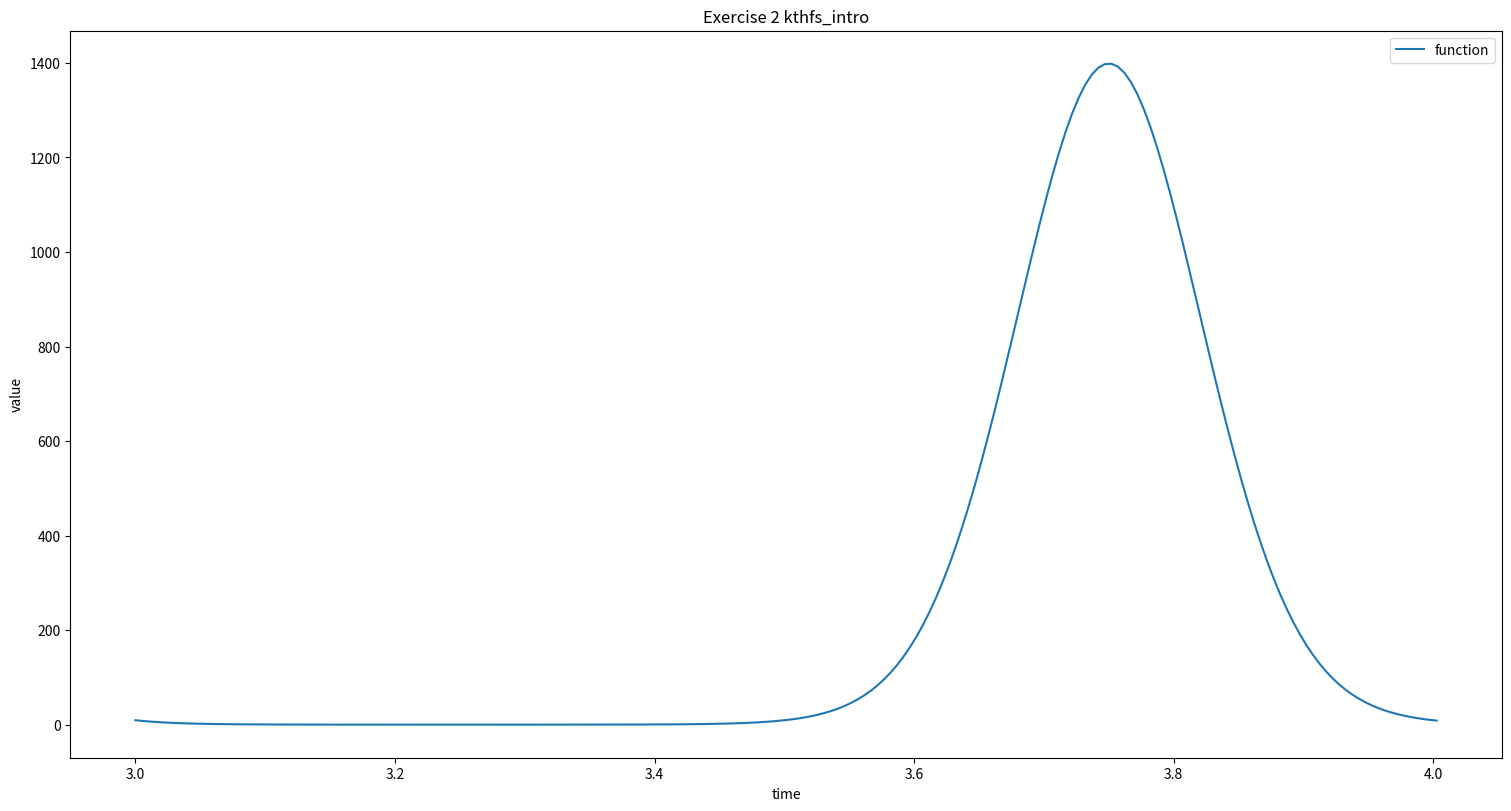

Python code for this plot:
#!/usr/bin/env python

import numpy as np
import matplotlib.pyplot as plt
import math

class FunctionVisualiser(object):
    """
    class to plot and visualise the function statically within a specified interval [a, b]
    """
    def __init__(self, function, a, b):
        self.function = function
        self.time = np.linspace(a, b, int((b - a) * 200))
        self.fig, self.ax = plt.subplots(figsize=(15, 8), constrained_layout=True)
        self.ax.set_xlabel('time')
        self.ax.set_ylabel('value')
        self.ax.set_title('Exercise 2 kthfs_intro')
        self.plot, = self.ax.plot([], [], label='function')  # create an empty plot
        self.ax.legend()

    def main(self):
        times = []
        values = []
        for t in self.time:
            function_value = self.function(t)
            times.append(t)
            values.append(function_value)
        self.update_plot(times, values)

    def update_plot(self, times, values):
        self.plot.set_data(times, values)
        self.ax.relim()           # adjust axis limits with new data
        self.ax.autoscale_view()  # ensure that updated data range is visible
        plt.draw()                # draw the plot

class FunctionVisualiser_RealTime(FunctionVisualiser):
    """
    class to plot and visualise the function evolution within a specified interval [a, b]
    """
    def __init__(self, function, a, b):
        plt.ion()                       # Enable interactive mode
        super(FunctionVisualiser_RealTime, self).__init__(function, a, b)  # Call the constructor of the parent class

    def main(self):
        times = []
        values = []
        for t in self.time:
            function_value = self.function(t)
            times.append(t)
            values.append(function_value)
            self.update_plot(times, values)

    def update_plot(self, times, values):
        self.plot.set_data(times, values)
        self.ax.relim()           # adjust axis limits with new data
        self.ax.autoscale_view()  # ensure that updated data range is visible
        plt.draw()                # redraw the plot
        plt.pause(0.001)          # give time to the plot to update before re-drawing


class PeriodicFunctionVisualiser_RealTime(FunctionVisualiser_RealTime):
    """
    class to plot and visualise the function evolution within a specified interval [a, b]. The class allows to visualise non-redundant information about this function
    """
    def __init__(self, function, a, b, tolerance=1):
        super(PeriodicFunctionVisualiser_RealTime, self).__init__(function, a, b)
        self.tolerance = tolerance
        self.periodic_count = 0

    def is_periodic(self, values):
        n = len(values)
        if n > 2:
            # Check if the last value is close to the first value. It has to happen 2 times
            if abs(values[-1] - values[0]) < self.tolerance:
                self.periodic_count += 1
                if self.periodic_count == 2:
                    return True
            else:
                self.periodic_count = 0
        return False

    def main(self):
        times = []
        values = []
        for t in self.time:
            function_value = self.function(t)
            times.append(t)
            values.append(function_value)
            self.update_plot(times, values)

            # Check for periodicity
            if self.is_periodic(values):
                print("Function is periodic. Stopping.")
                break



# function declaration
def my_function(t):
    l = 5 * np.sin(2 * math.pi * 1 * t)
    h = 3 * math.pi * np.exp(-l)
    return h

def my_function2(t):
    return t


a, b = 3 , 5  # Set the visualisation time interval [a, b]

## Uncomment a visualiser of your choice

#visualiser = FunctionVisualiser(my_function, a, b)
#visualiser = FunctionVisualiser_RealTime(my_function, a, b)
visualiser = PeriodicFunctionVisualiser_RealTime(my_function, a, b)
visualiser.main()
plt.show(block=True)   # Until you close the plot window, it does not disappear


